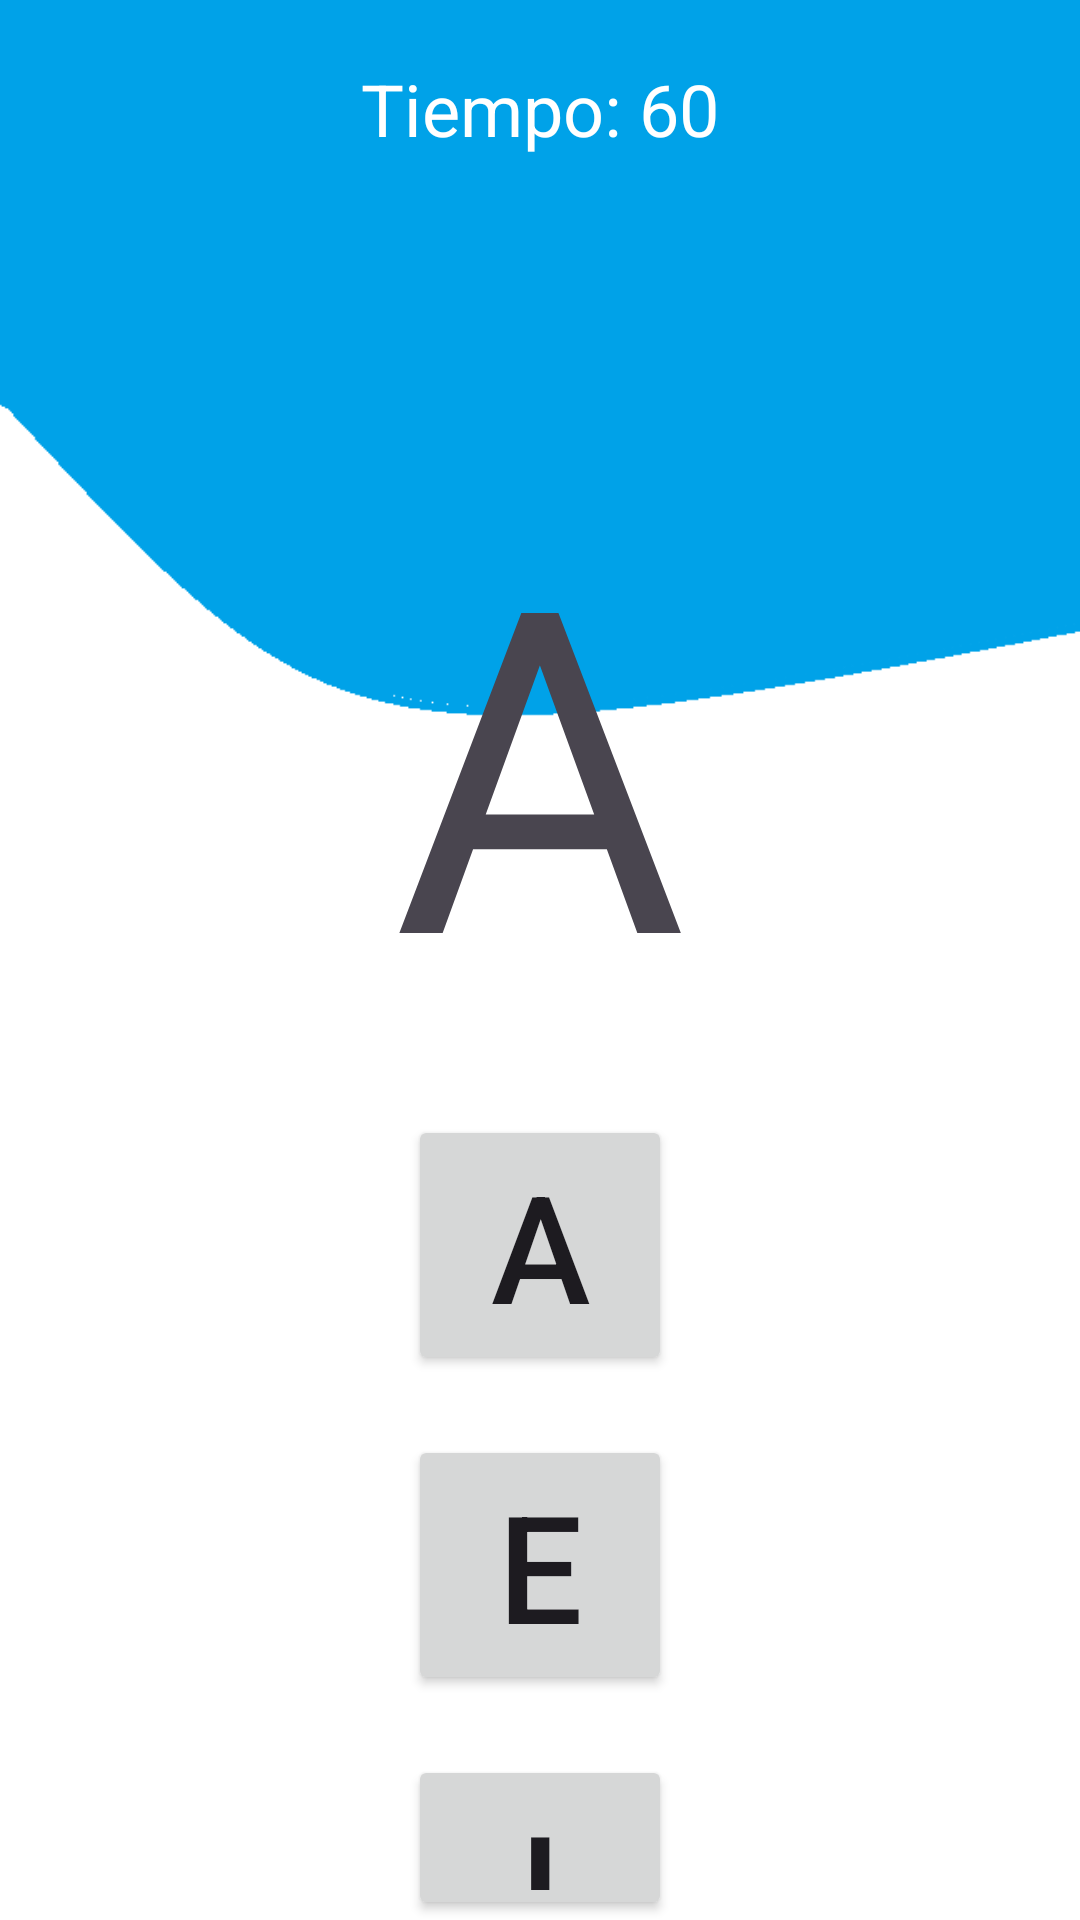

This screen was rendered from an Android layout file. Write that file and the resources it references.
<!-- AndroidManifest.xml: application theme Theme.LearnHiragana -->
<!-- res/layout/activity_memory5.xml -->
<?xml version="1.0" encoding="utf-8"?>
<LinearLayout xmlns:android="http://schemas.android.com/apk/res/android"
    xmlns:app="http://schemas.android.com/apk/res-auto"
    xmlns:tools="http://schemas.android.com/tools"
    android:id="@+id/main_layout"
    android:layout_width="match_parent"
    android:layout_height="match_parent"
    android:orientation="vertical"
    android:gravity="center_horizontal"
    tools:context=".Memory5"
    android:background="@mipmap/backgraunt_app">

    <TextView
        android:id="@+id/textViewTimer"
        android:layout_width="wrap_content"
        android:layout_height="wrap_content"
        android:layout_marginTop="20dp"
        android:text="Tiempo: 60"
        android:textSize="24sp"
        android:textColor="@color/white"/>

    <TextView
        android:id="@+id/textViewPregunta"
        android:layout_width="wrap_content"
        android:layout_height="wrap_content"
        android:layout_marginTop="100dp"
        android:textSize="150sp"
        android:text="A" />

    <Button
        android:id="@+id/boton1"
        android:layout_width="wrap_content"
        android:layout_height="wrap_content"
        android:layout_marginTop="20dp"
        android:rotationX="0"
        android:text="A"
        android:textSize="50sp" />

    <Button
        android:id="@+id/boton2"
        android:layout_width="wrap_content"
        android:layout_height="wrap_content"
        android:layout_marginTop="20dp"
        android:textSize="50sp"
        android:text="E" />

    <Button
        android:id="@+id/boton3"
        android:layout_width="wrap_content"
        android:layout_height="wrap_content"
        android:layout_marginTop="20dp"
        android:textSize="50sp"
        android:text="I" />

    <TextView
        android:id="@+id/textViewResultado"
        android:layout_width="wrap_content"
        android:layout_height="wrap_content"
        android:layout_marginTop="10dp"
        android:gravity="center"
        android:textSize="24sp" />

    <TextView
        android:id="@+id/textViewPuntaje"
        android:layout_width="wrap_content"
        android:layout_height="wrap_content"
        android:layout_marginTop="-10dp"
        android:text="Puntaje: 0"
        android:textSize="24sp" />

</LinearLayout>
<!-- resources referenced by this layout -->
<resources>
  <color name="white">#FFFFFFFF</color>
  <!-- mipmap backgraunt_app: png bitmap (mipmap-hdpi, 7327 bytes) -->
  <style name="Theme.LearnHiragana" parent="Base.Theme.LearnHiragana" />
  <style name="Base.Theme.LearnHiragana" parent="Theme.Material3.DayNight.NoActionBar">
          
          
      </style>
</resources>
